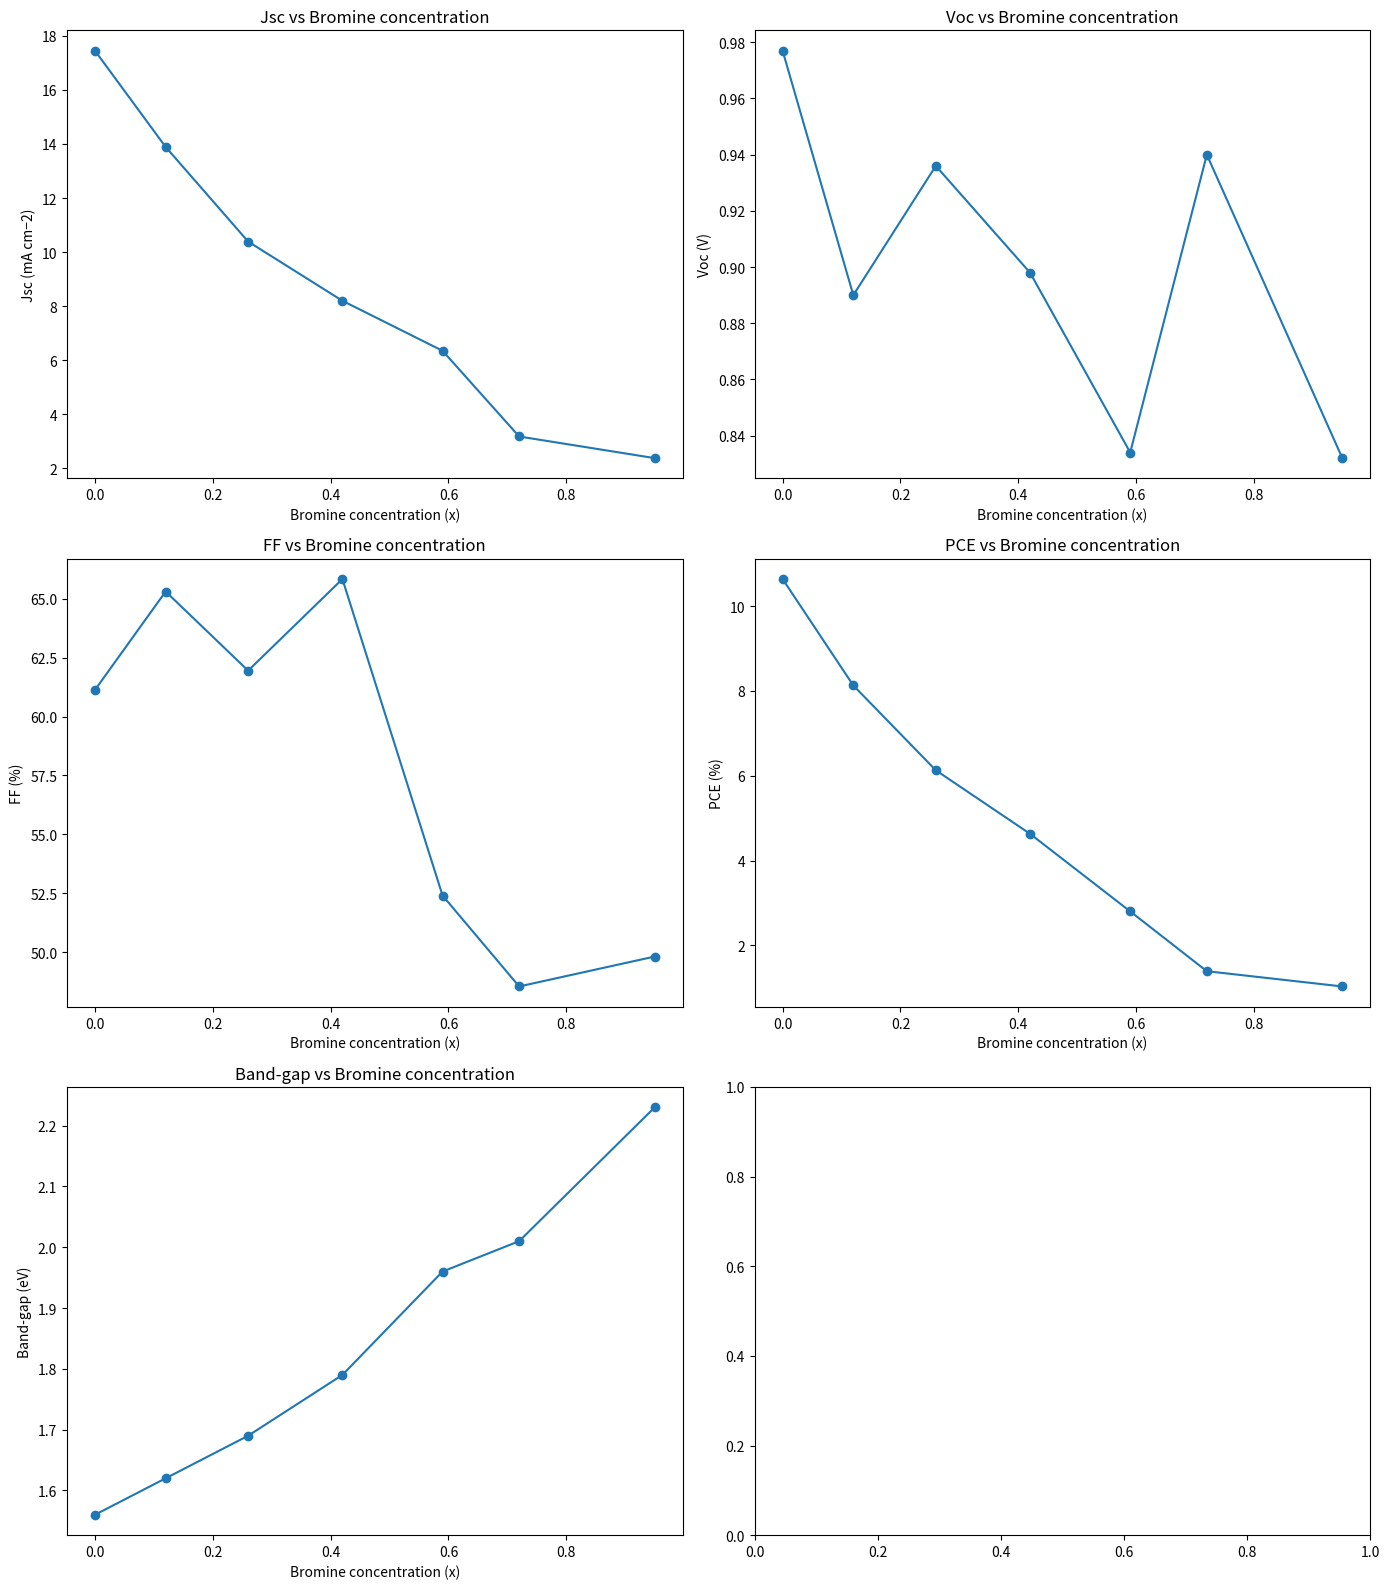

Generate this figure with matplotlib:
import pandas as pd
import matplotlib.pyplot as plt

# Data from the table
data = {
    "x (Bromine concentration)": [0, 0.12, 0.26, 0.42, 0.59, 0.72, 0.95],
    "Jsc (mA cm−2)": [17.45, 13.89, 10.39, 8.20, 6.35, 3.18, 2.38],
    "Voc (V)": [0.977, 0.890, 0.936, 0.898, 0.834, 0.940, 0.832],
    "FF (%)": [61.13, 65.31, 61.95, 65.84, 52.40, 48.54, 49.81],
    "PCE (%)": [10.64, 8.13, 6.13, 4.63, 2.80, 1.39, 1.03],
    "Band-gap (eV)": [1.56, 1.62, 1.69, 1.79, 1.96, 2.01, 2.23]
}

# Create a DataFrame
df = pd.DataFrame(data)

# Plotting
fig, axes = plt.subplots(3, 2, figsize=(14, 16))

# Jsc vs Bromine concentration
axes[0, 0].plot(df["x (Bromine concentration)"], df["Jsc (mA cm−2)"], marker='o')
axes[0, 0].set_title("Jsc vs Bromine concentration")
axes[0, 0].set_xlabel("Bromine concentration (x)")
axes[0, 0].set_ylabel("Jsc (mA cm−2)")

# Voc vs Bromine concentration
axes[0, 1].plot(df["x (Bromine concentration)"], df["Voc (V)"], marker='o')
axes[0, 1].set_title("Voc vs Bromine concentration")
axes[0, 1].set_xlabel("Bromine concentration (x)")
axes[0, 1].set_ylabel("Voc (V)")

# FF vs Bromine concentration
axes[1, 0].plot(df["x (Bromine concentration)"], df["FF (%)"], marker='o')
axes[1, 0].set_title("FF vs Bromine concentration")
axes[1, 0].set_xlabel("Bromine concentration (x)")
axes[1, 0].set_ylabel("FF (%)")

# PCE vs Bromine concentration
axes[1, 1].plot(df["x (Bromine concentration)"], df["PCE (%)"], marker='o')
axes[1, 1].set_title("PCE vs Bromine concentration")
axes[1, 1].set_xlabel("Bromine concentration (x)")
axes[1, 1].set_ylabel("PCE (%)")

# Band-gap vs Bromine concentration
axes[2, 0].plot(df["x (Bromine concentration)"], df["Band-gap (eV)"], marker='o')
axes[2, 0].set_title("Band-gap vs Bromine concentration")
axes[2, 0].set_xlabel("Bromine concentration (x)")
axes[2, 0].set_ylabel("Band-gap (eV)")

# Adjust layout
plt.tight_layout()

plt.show()